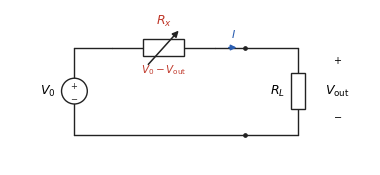

This figure's Python source: (Note: this script raises an exception after producing the figure.)
#!/usr/bin/env python3
# fig7.1（第7章）: リニアレギュレータの原理。入力電源V0と負荷RLの間に
# 直列に可変抵抗Rxを入れ，Rxで余分な電圧を落として出力Voutを作る。
# 落とした電圧×電流がそのままRxでの発熱（損失）になる。
import os
import numpy as np
import matplotlib
matplotlib.use("Agg")
import matplotlib.pyplot as plt
from matplotlib.patches import Rectangle, Circle
from matplotlib import font_manager as fm

JP = fm.FontProperties(fname="/usr/share/fonts/opentype/noto/NotoSerifCJK-Regular.ttc")
plt.rcParams["axes.unicode_minus"] = False

BK = "#222222"
BLUE = "#2a5db0"
RED = "#c0392b"


def wire(ax, pts, c=BK):
    ax.plot([p[0] for p in pts], [p[1] for p in pts],
            color=c, lw=1.0, solid_capstyle="round", zorder=1)


def dot(ax, x, y, c=BK):
    ax.plot([x], [y], "o", ms=2.4, color=c, zorder=3)


def source(ax, x, ybot, ytop, c=BK):
    r = 0.34
    yc = 0.5 * (ybot + ytop)
    wire(ax, [(x, ybot), (x, yc - r)], c)
    wire(ax, [(x, yc + r), (x, ytop)], c)
    ax.add_patch(Circle((x, yc), r, fc="white", ec=c, lw=1.0, zorder=2))
    ax.text(x, yc + 0.14, "$+$", ha="center", va="center", fontsize=6, color=c)
    ax.text(x, yc - 0.15, "$-$", ha="center", va="center", fontsize=6, color=c)


def varres_h(ax, x1, x2, y, c=BK):
    # 可変抵抗（横向き）：矩形に斜め矢印を貫かせる
    xc = 0.5 * (x1 + x2)
    w, h = 1.1, 0.46
    wire(ax, [(x1, y), (xc - w / 2, y)], c)
    wire(ax, [(xc + w / 2, y), (x2, y)], c)
    ax.add_patch(Rectangle((xc - w / 2, y - h / 2), w, h,
                           fc="white", ec=c, lw=1.0, zorder=2))
    ax.annotate("", xy=(xc + 0.45, y + 0.5), xytext=(xc - 0.45, y - 0.5),
                arrowprops=dict(arrowstyle="-|>", lw=1.1, color=c,
                                mutation_scale=9), zorder=4)


def res_v(ax, x, y1, y2, c=BK):
    yc = 0.5 * (y1 + y2)
    w, h = 0.36, 0.95
    wire(ax, [(x, y1), (x, yc + h / 2)], c)
    wire(ax, [(x, yc - h / 2), (x, y2)], c)
    ax.add_patch(Rectangle((x - w / 2, yc - h / 2), w, h,
                           fc="white", ec=c, lw=1.0, zorder=2))


def iarr(ax, x, y, dx, dy, c=RED):
    ax.annotate("", xy=(x + dx, y + dy), xytext=(x, y),
                arrowprops=dict(arrowstyle="-|>", lw=1.1, color=c,
                                mutation_scale=8), zorder=4)


fig, ax = plt.subplots(figsize=(3.9, 2.15))

yT, yB = 2.9, 0.6
xV = 0.7
xRx0, xRx1 = 1.7, 4.4
xN = 5.2          # 出力ノード
xR = 6.6          # 負荷

# 上側の配線
wire(ax, [(xV, yT), (xRx0, yT)])
varres_h(ax, xRx0, xRx1, yT)
wire(ax, [(xRx1, yT), (xR, yT)])
dot(ax, xN, yT)
# 下側の配線
wire(ax, [(xV, yB), (xR, yB)])
dot(ax, xN, yB)

# 素子
source(ax, xV, yB, yT)
ax.text(xV - 0.5, 0.5 * (yB + yT), r"$V_0$", ha="right", va="center", fontsize=9)
res_v(ax, xR, yT, yB)
ax.text(xR - 0.34, 0.5 * (yB + yT), r"$R_L$", ha="right", va="center", fontsize=9)

# ラベル
ax.text(0.5 * (xRx0 + xRx1), yT + 0.62, r"$R_x$", ha="center", fontsize=9, color=RED)
ax.text(0.5 * (xRx0 + xRx1), yT - 0.66, r"$V_0-V_{\mathrm{out}}$",
        ha="center", fontsize=7.5, color=RED)
# 出力電圧の表示（負荷の右）
xvo = xR + 1.05
ax.text(xvo, yT - 0.42, "$+$", ha="center", fontsize=7)
ax.text(xvo, 0.5 * (yB + yT), r"$V_{\mathrm{out}}$",
        ha="center", va="center", fontsize=9)
ax.text(xvo, yB + 0.42, "$-$", ha="center", fontsize=7)
# 電流
iarr(ax, 4.7, yT, 0.35, 0, c=BLUE)
ax.text(4.9, yT + 0.26, "$I$", ha="center", fontsize=8, color=BLUE)

ax.set_xlim(-1.0, 8.5)
ax.set_ylim(-0.2, 3.9)
ax.set_aspect("equal")
ax.axis("off")

fig.tight_layout()
EPS = os.path.expanduser("~/text_power_electronics/book/figures/fig7.1.eps")
fig.savefig(EPS, format="eps", bbox_inches="tight")
print("wrote", EPS)
